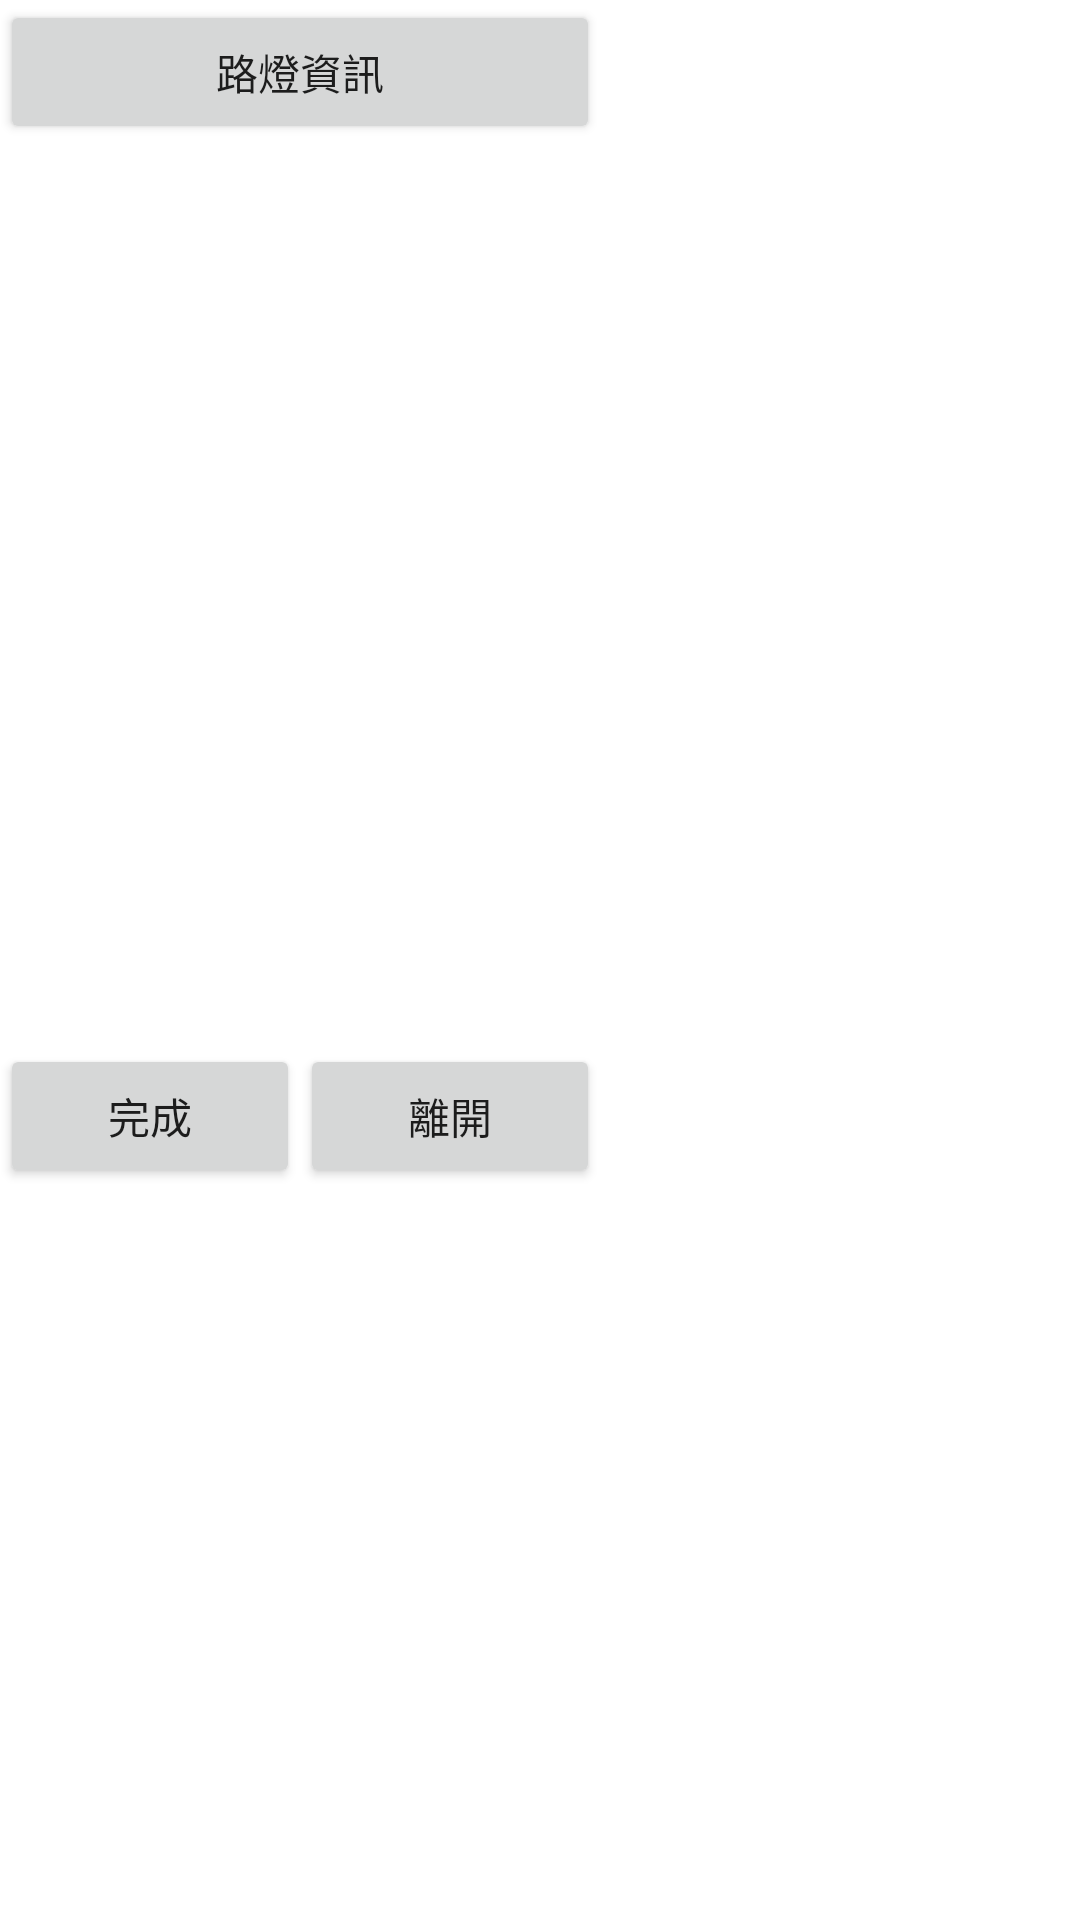

The Android layout XML behind this screen, and the referenced resources:
<!-- AndroidManifest.xml: fallback theme Theme.MaterialComponents.DayNight.NoActionBar -->
<!-- res/layout/activity_controllight.xml -->
<?xml version="1.0" encoding="utf-8"?>
<LinearLayout xmlns:android="http://schemas.android.com/apk/res/android"
    android:orientation="vertical" android:layout_width="match_parent"
    android:layout_height="match_parent">

    <Button
        style="?android:attr/buttonStyleSmall"
        android:layout_width="200dp"
        android:layout_height="wrap_content"
        android:text="路燈資訊"
        android:id="@+id/controllight_info" />

    <ImageView
        android:layout_width="200dp"
        android:layout_height="300dp"
        android:id="@+id/control_img"
        />

    <TableRow
        android:layout_width="200dp"
        android:layout_height="wrap_content">

        <Button
            android:layout_width="100dp"
            android:layout_height="wrap_content"
            android:text="@string/complete"
            android:id="@+id/control_complete" />

        <Button
            android:layout_width="100dp"
            android:layout_height="wrap_content"
            android:text="@string/left"
            android:id="@+id/control_left" />

    </TableRow>

</LinearLayout>
<!-- resources referenced by this layout -->
<resources>
  <string name="complete">完成</string>
  <string name="left">離開</string>
</resources>
